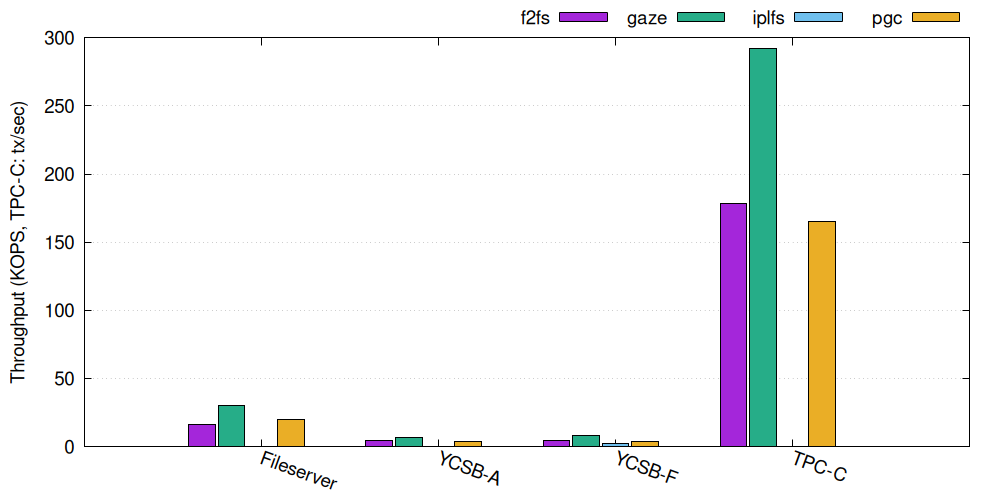

The table this chart was drawn from, first rows:
Row	f2fs	gaze	iplfs	pgc	zns_plus
Fileserver	16.4	30.54		19.66	
YCSB-A	4.468	6.506		3.717	
YCSB-F	4.273	8.092	2.564	3.515	
TPC-C	178.2	292.4		165.3	
